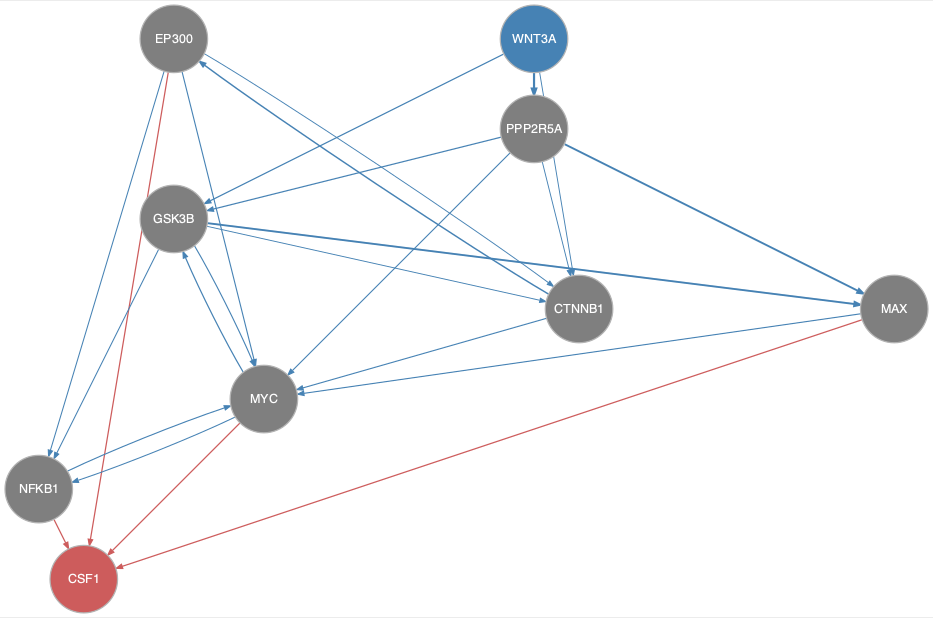

The file beside this chart, header and first rows:
from	to
CTNNB1	EP300
CTNNB1	MYC
EP300	CTNNB1
EP300	MYC
EP300	NFKB1
GSK3B	CTNNB1
GSK3B	MAX
GSK3B	MYC
GSK3B	NFKB1
MAX	MYC
MYC	GSK3B
MYC	NFKB1
NFKB1	MYC
PPP2R5A	CTNNB1
PPP2R5A	GSK3B
PPP2R5A	MAX
PPP2R5A	MYC
WNT3A	CTNNB1
WNT3A	GSK3B
WNT3A	PPP2R5A
EP300	CSF1
MAX	CSF1
MYC	CSF1
NFKB1	CSF1
